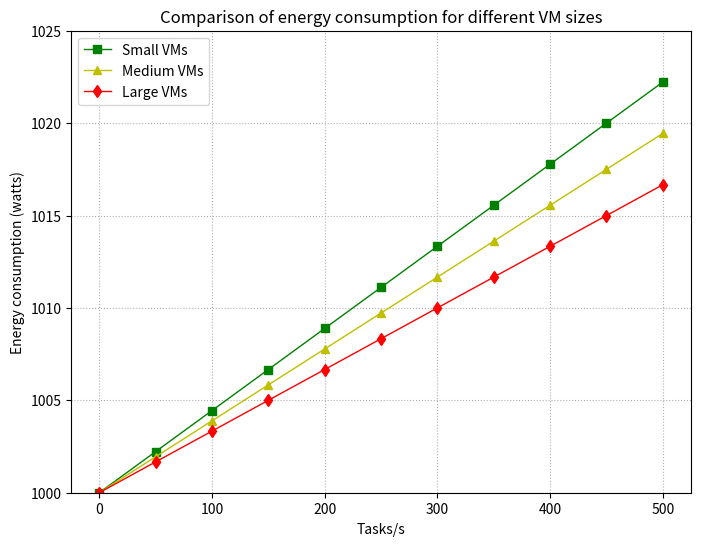

Python code for this plot:
import numpy as np
import matplotlib.pyplot as plt
import sympy as sp
import numpy as np
import matplotlib.pyplot as plt


def compute_rho(lambda_i, N, m, mu_i):
    return lambda_i / (N * m * mu_i)


def compute_pi_0(lambda_i, N, m, mu_i, K):
    rho_i = compute_rho(lambda_i, N, m, mu_i)
    res = 1

    if rho_i != 1:
        res += sum(((m*rho_i) ** k) / sp.factorial(k) for k in range(1, m))
        res += ((1 - (rho_i**(K-m+1)))*pow(m*rho_i, m)) / \
            (sp.factorial(m)*(1-rho_i))

    else:
        res += sum((m**k)/sp.factorial(k) for k in range(1, m))
        res += (m**m) * (K-m+1)/sp.factorial(m)

    return 1/res


def compute_pi_n(lambda_i, N, m, mu_i, K, n):
    pi_0 = compute_pi_0(lambda_i, N, m, mu_i, K)
    rho_i = compute_rho(lambda_i, N, m, mu_i)

    if n < m:
        res = (m*rho_i) ** n / sp.factorial(n)
    else:
        res = (rho_i**n) * (m**m) / sp.factorial(m)

    return res*pi_0


def compute_cpu_usage(lambda_i, N, m, mu_i, K):
    u = sum(j*compute_pi_n(lambda_i, N, m, mu_i, K, j) for j in range(0, m))
    u += sum(m*compute_pi_n(lambda_i, N, m, mu_i, K, j)
             for j in range(m+1, K+1))

    u /= m
    return u


# energy consumption per machine
E_base = 100
# energy consumption per vm
E_vm = [20, 35, 50]
N, m, K = 10, 15, 100

# energy consumption for m vm's
E_m_vm = [m*x for x in E_vm]

service_rate = (45, 90, 150)

lambda_values = np.linspace(0, 500, 11).astype(int)
enegry_consumption = [[], [], []]

# Calculate CPU usage for each lambda
for lambda_i in lambda_values:
    for i, mu_i in enumerate(service_rate):
        cpu_usage = compute_cpu_usage(lambda_i, N, m, mu_i, K)
        # for n phyical machine
        energy_usage = E_base*N + E_m_vm[i] * cpu_usage
        enegry_consumption[i].append(energy_usage)


plt.figure(figsize=(8, 6))
plt.plot(lambda_values, enegry_consumption[0],
         'g-s', label='Small VMs', linewidth=1)
plt.plot(lambda_values, enegry_consumption[1],
         'y-^', label='Medium VMs', linewidth=1)
plt.plot(lambda_values, enegry_consumption[2],
         'r-d', label='Large VMs', linewidth=1)

plt.xlabel('Tasks/s')
plt.ylabel('Energy consumption (watts)')
plt.yticks(np.arange(1000, 1026, 5))
plt.ylim(1000, 1025)
plt.legend()
plt.grid(True, linestyle=':')
plt.title('Comparison of energy consumption for different VM sizes')
plt.show()
